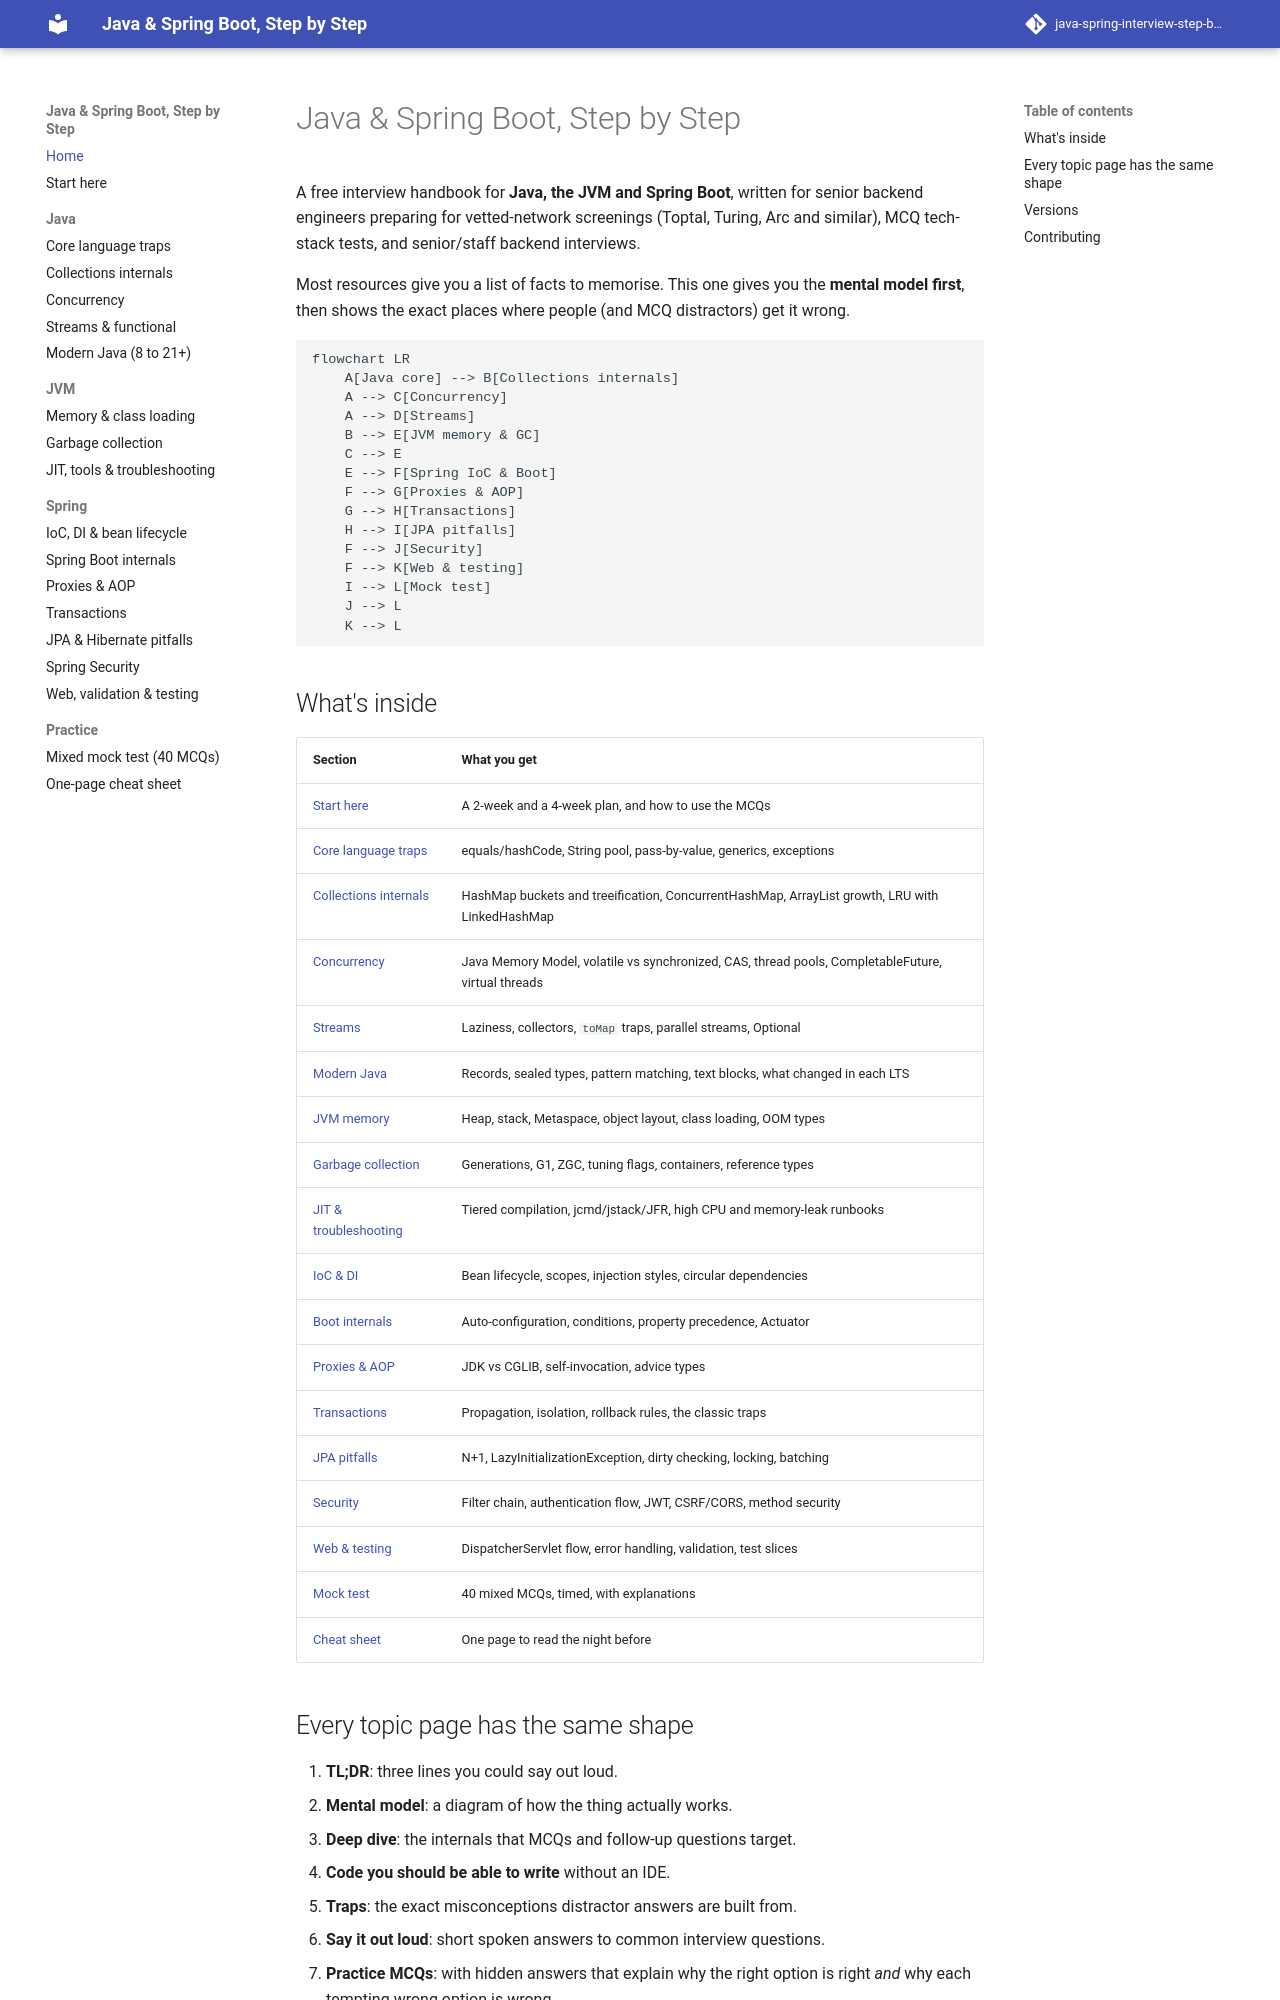

repository: khanhafizurrahman32/java-spring-interview-step-by-step · page: index.html · generator: mkdocs

# Java & Spring Boot, Step by Step

A free interview handbook for **Java, the JVM and Spring Boot**, written for senior backend engineers preparing for vetted-network screenings (Toptal, Turing, Arc and similar), MCQ tech-stack tests, and senior/staff backend interviews.

Most resources give you a list of facts to memorise. This one gives you the **mental model first**, then shows the exact places where people (and MCQ distractors) get it wrong.

```mermaid
flowchart LR
    A[Java core] --> B[Collections internals]
    A --> C[Concurrency]
    A --> D[Streams]
    B --> E[JVM memory & GC]
    C --> E
    E --> F[Spring IoC & Boot]
    F --> G[Proxies & AOP]
    G --> H[Transactions]
    H --> I[JPA pitfalls]
    F --> J[Security]
    F --> K[Web & testing]
    I --> L[Mock test]
    J --> L
    K --> L
```

## What's inside

| Section | What you get |
|---|---|
| [Start here](start-here.md) | A 2-week and a 4-week plan, and how to use the MCQs |
| [Core language traps](java/01-core-language.md) | equals/hashCode, String pool, pass-by-value, generics, exceptions |
| [Collections internals](java/02-collections-internals.md) | HashMap buckets and treeification, ConcurrentHashMap, ArrayList growth, LRU with LinkedHashMap |
| [Concurrency](java/03-concurrency.md) | Java Memory Model, volatile vs synchronized, CAS, thread pools, CompletableFuture, virtual threads |
| [Streams](java/04-streams.md) | Laziness, collectors, `toMap` traps, parallel streams, Optional |
| [Modern Java](java/05-modern-java.md) | Records, sealed types, pattern matching, text blocks, what changed in each LTS |
| [JVM memory](jvm/01-memory.md) | Heap, stack, Metaspace, object layout, class loading, OOM types |
| [Garbage collection](jvm/02-garbage-collection.md) | Generations, G1, ZGC, tuning flags, containers, reference types |
| [JIT & troubleshooting](jvm/03-performance-troubleshooting.md) | Tiered compilation, jcmd/jstack/JFR, high CPU and memory-leak runbooks |
| [IoC & DI](spring/01-ioc-di.md) | Bean lifecycle, scopes, injection styles, circular dependencies |
| [Boot internals](spring/02-boot-internals.md) | Auto-configuration, conditions, property precedence, Actuator |
| [Proxies & AOP](spring/03-proxies-aop.md) | JDK vs CGLIB, self-invocation, advice types |
| [Transactions](spring/04-transactions.md) | Propagation, isolation, rollback rules, the classic traps |
| [JPA pitfalls](spring/05-jpa-pitfalls.md) | N+1, LazyInitializationException, dirty checking, locking, batching |
| [Security](spring/06-security.md) | Filter chain, authentication flow, JWT, CSRF/CORS, method security |
| [Web & testing](spring/07-web-testing.md) | DispatcherServlet flow, error handling, validation, test slices |
| [Mock test](practice/mock-test.md) | 40 mixed MCQs, timed, with explanations |
| [Cheat sheet](practice/cheat-sheet.md) | One page to read the night before |
